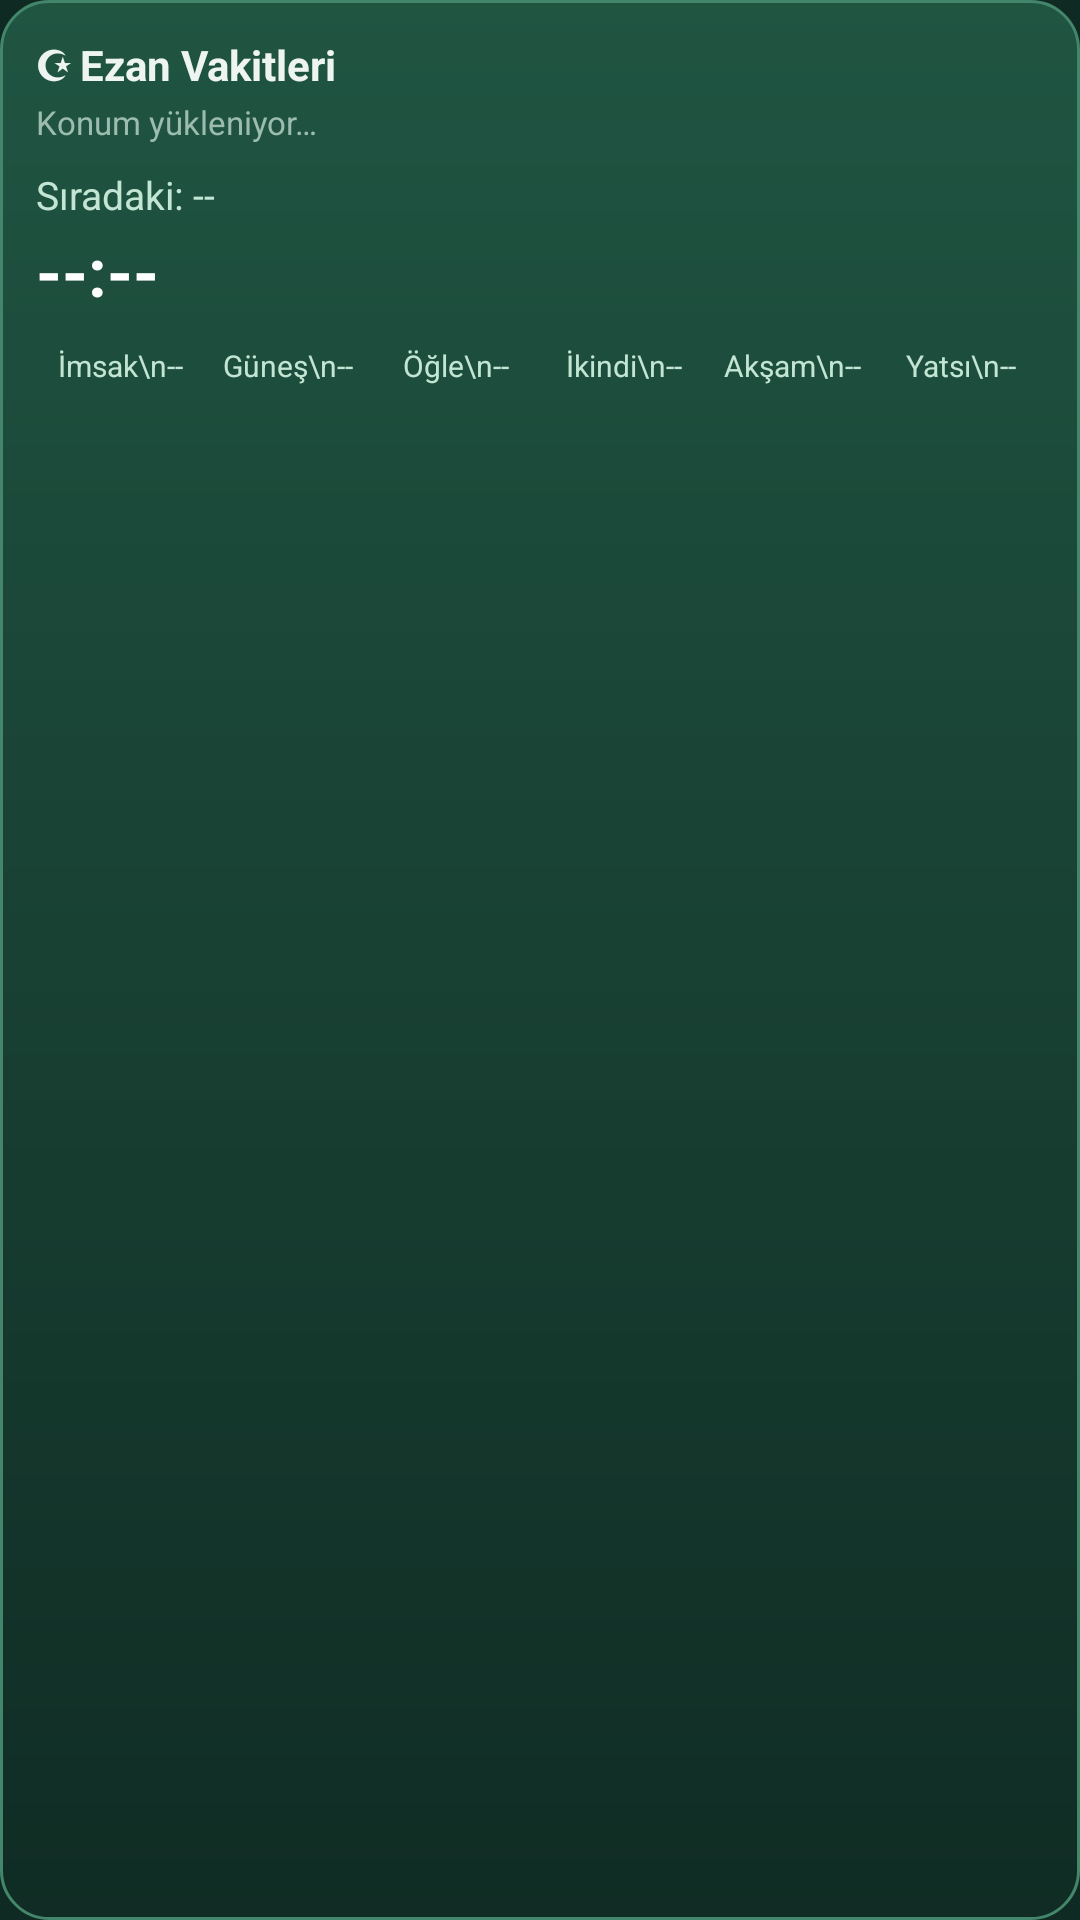

The Android layout XML behind this screen, and the referenced resources:
<!-- AndroidManifest.xml: application theme Theme.EzanWidget -->
<!-- res/layout/widget_prayer.xml -->
<?xml version="1.0" encoding="utf-8"?>
<LinearLayout xmlns:android="http://schemas.android.com/apk/res/android"
    android:id="@+id/widget_root"
    android:layout_width="match_parent"
    android:layout_height="match_parent"
    android:orientation="vertical"
    android:padding="12dp"
    android:background="@drawable/widget_bg">

    <TextView
        android:id="@+id/widget_title"
        android:layout_width="match_parent"
        android:layout_height="wrap_content"
        android:text="☪ Ezan Vakitleri"
        android:textColor="#eef5f1"
        android:textSize="14sp"
        android:textStyle="bold" />

    <TextView
        android:id="@+id/widget_location"
        android:layout_width="match_parent"
        android:layout_height="wrap_content"
        android:text="Konum yükleniyor…"
        android:textColor="#9bbcae"
        android:textSize="11sp"
        android:layout_marginTop="2dp" />

    <TextView
        android:id="@+id/widget_next"
        android:layout_width="match_parent"
        android:layout_height="wrap_content"
        android:text="Sıradaki: --"
        android:textColor="#c2e5d4"
        android:textSize="13sp"
        android:layout_marginTop="8dp" />

    <TextView
        android:id="@+id/widget_next_time"
        android:layout_width="match_parent"
        android:layout_height="wrap_content"
        android:text="--:--"
        android:textColor="#FFFFFF"
        android:textSize="22sp"
        android:textStyle="bold"
        android:layout_marginTop="2dp" />

    <LinearLayout
        android:layout_width="match_parent"
        android:layout_height="wrap_content"
        android:orientation="horizontal"
        android:layout_marginTop="10dp">

        <TextView android:id="@+id/t0" android:layout_width="0dp" android:layout_height="wrap_content" android:layout_weight="1" android:gravity="center" android:textColor="#c2e5d4" android:textSize="10sp" android:text="İmsak\n--" />
        <TextView android:id="@+id/t1" android:layout_width="0dp" android:layout_height="wrap_content" android:layout_weight="1" android:gravity="center" android:textColor="#c2e5d4" android:textSize="10sp" android:text="Güneş\n--" />
        <TextView android:id="@+id/t2" android:layout_width="0dp" android:layout_height="wrap_content" android:layout_weight="1" android:gravity="center" android:textColor="#c2e5d4" android:textSize="10sp" android:text="Öğle\n--" />
        <TextView android:id="@+id/t3" android:layout_width="0dp" android:layout_height="wrap_content" android:layout_weight="1" android:gravity="center" android:textColor="#c2e5d4" android:textSize="10sp" android:text="İkindi\n--" />
        <TextView android:id="@+id/t4" android:layout_width="0dp" android:layout_height="wrap_content" android:layout_weight="1" android:gravity="center" android:textColor="#c2e5d4" android:textSize="10sp" android:text="Akşam\n--" />
        <TextView android:id="@+id/t5" android:layout_width="0dp" android:layout_height="wrap_content" android:layout_weight="1" android:gravity="center" android:textColor="#c2e5d4" android:textSize="10sp" android:text="Yatsı\n--" />

    </LinearLayout>
</LinearLayout>
<!-- resources referenced by this layout -->
<resources>
  <!-- drawable widget_bg (drawable) -->
  <?xml version="1.0" encoding="utf-8"?>
  <shape xmlns:android="http://schemas.android.com/apk/res/android"
      android:shape="rectangle">
      <gradient
          android:startColor="#205542"
          android:endColor="#102c24"
          android:angle="145" />
      <corners android:radius="16dp" />
      <stroke
          android:width="1dp"
          android:color="#43866b" />
  </shape>
  <style name="Theme.EzanWidget" parent="Theme.MaterialComponents.DayNight.NoActionBar">
          <item name="colorPrimary">#2e8b6a</item>
          <item name="colorPrimaryVariant">#0f2a22</item>
          <item name="colorOnPrimary">#FFFFFF</item>
          <item name="android:statusBarColor">#0f2a22</item>
          <item name="android:navigationBarColor">#0f2a22</item>
          <item name="android:windowBackground">#0f2a22</item>
      </style>
</resources>
